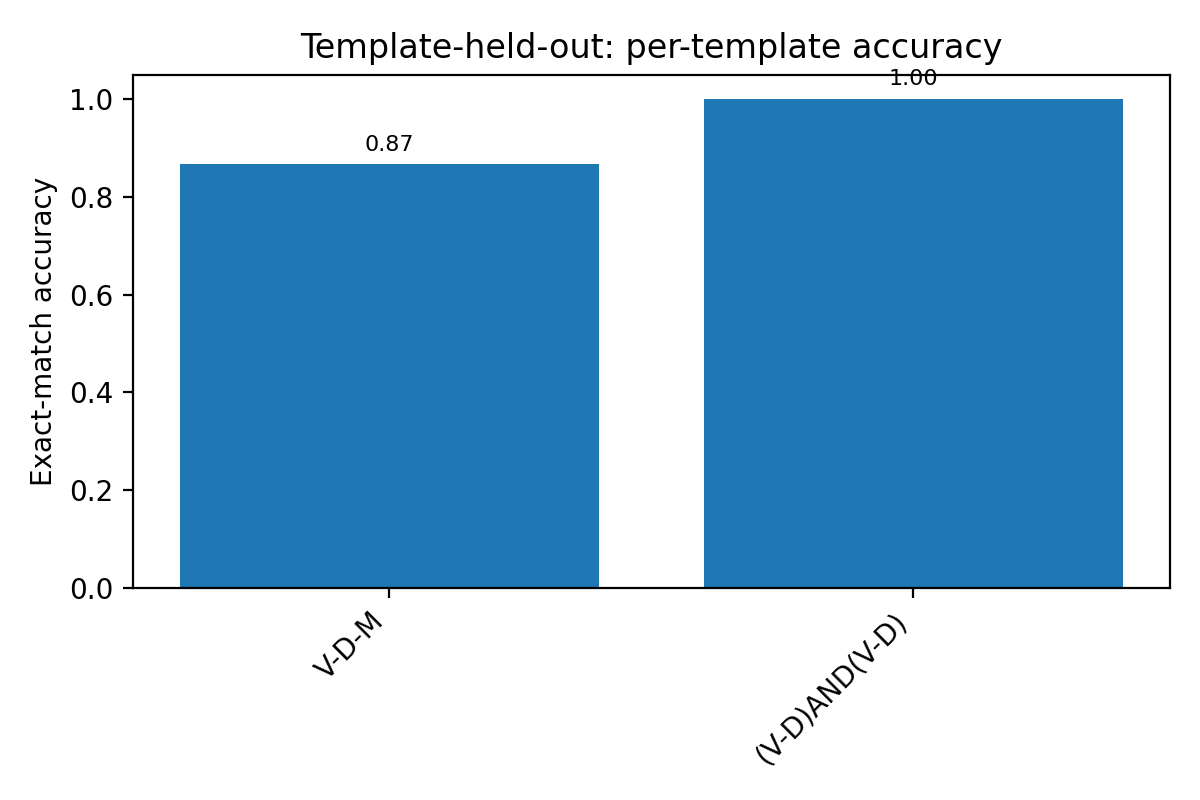

Data behind this chart, as committed beside it:
template, ok, tot, acc
(V-D)AND(V-D), 229, 229, 1.0
V-D-M, 1534, 1771, 0.8662
